2-way image classification set "data_synthetic" from GitHub (Samridhi-s14/Malaria-Detector-CNN); label vocabulary: healthy, infected.

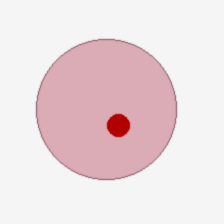
Label: infected

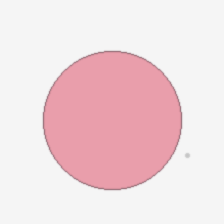
Label: healthy

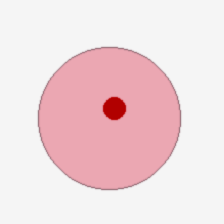
Label: infected

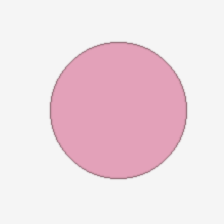
Label: healthy

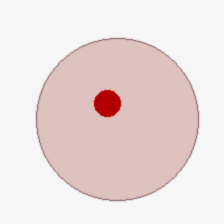
Label: infected

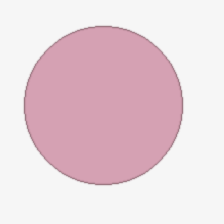
Label: healthy
